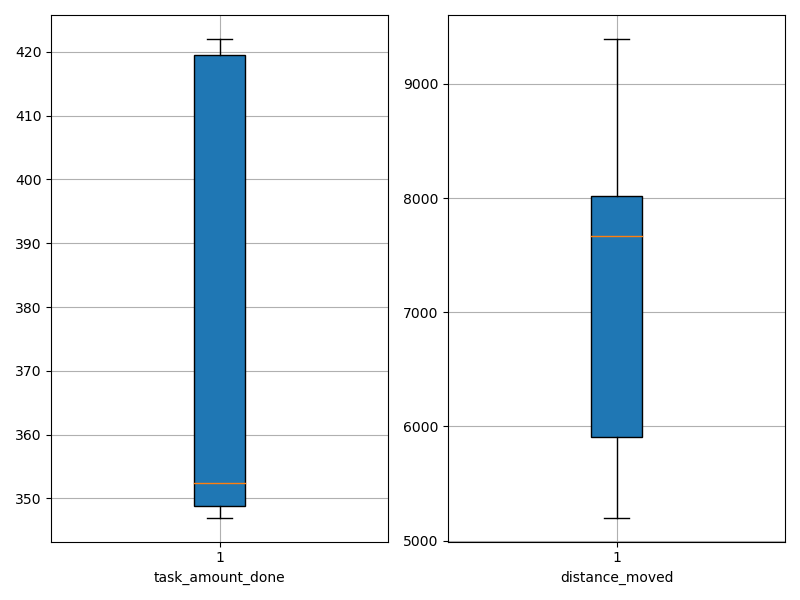

Values plotted in this chart, from the file beside it:
agent_id, task_amount_done, distance_moved
0, 418.0, 5201
1, 422.0, 5589
2, 422.0, 8049
3, 353.0, 7673
4, 352.0, 5347
5, 420.0, 7915
6, 351.0, 7654
7, 347.0, 8463
8, 347.0, 6866
9, 348.0, 9394
